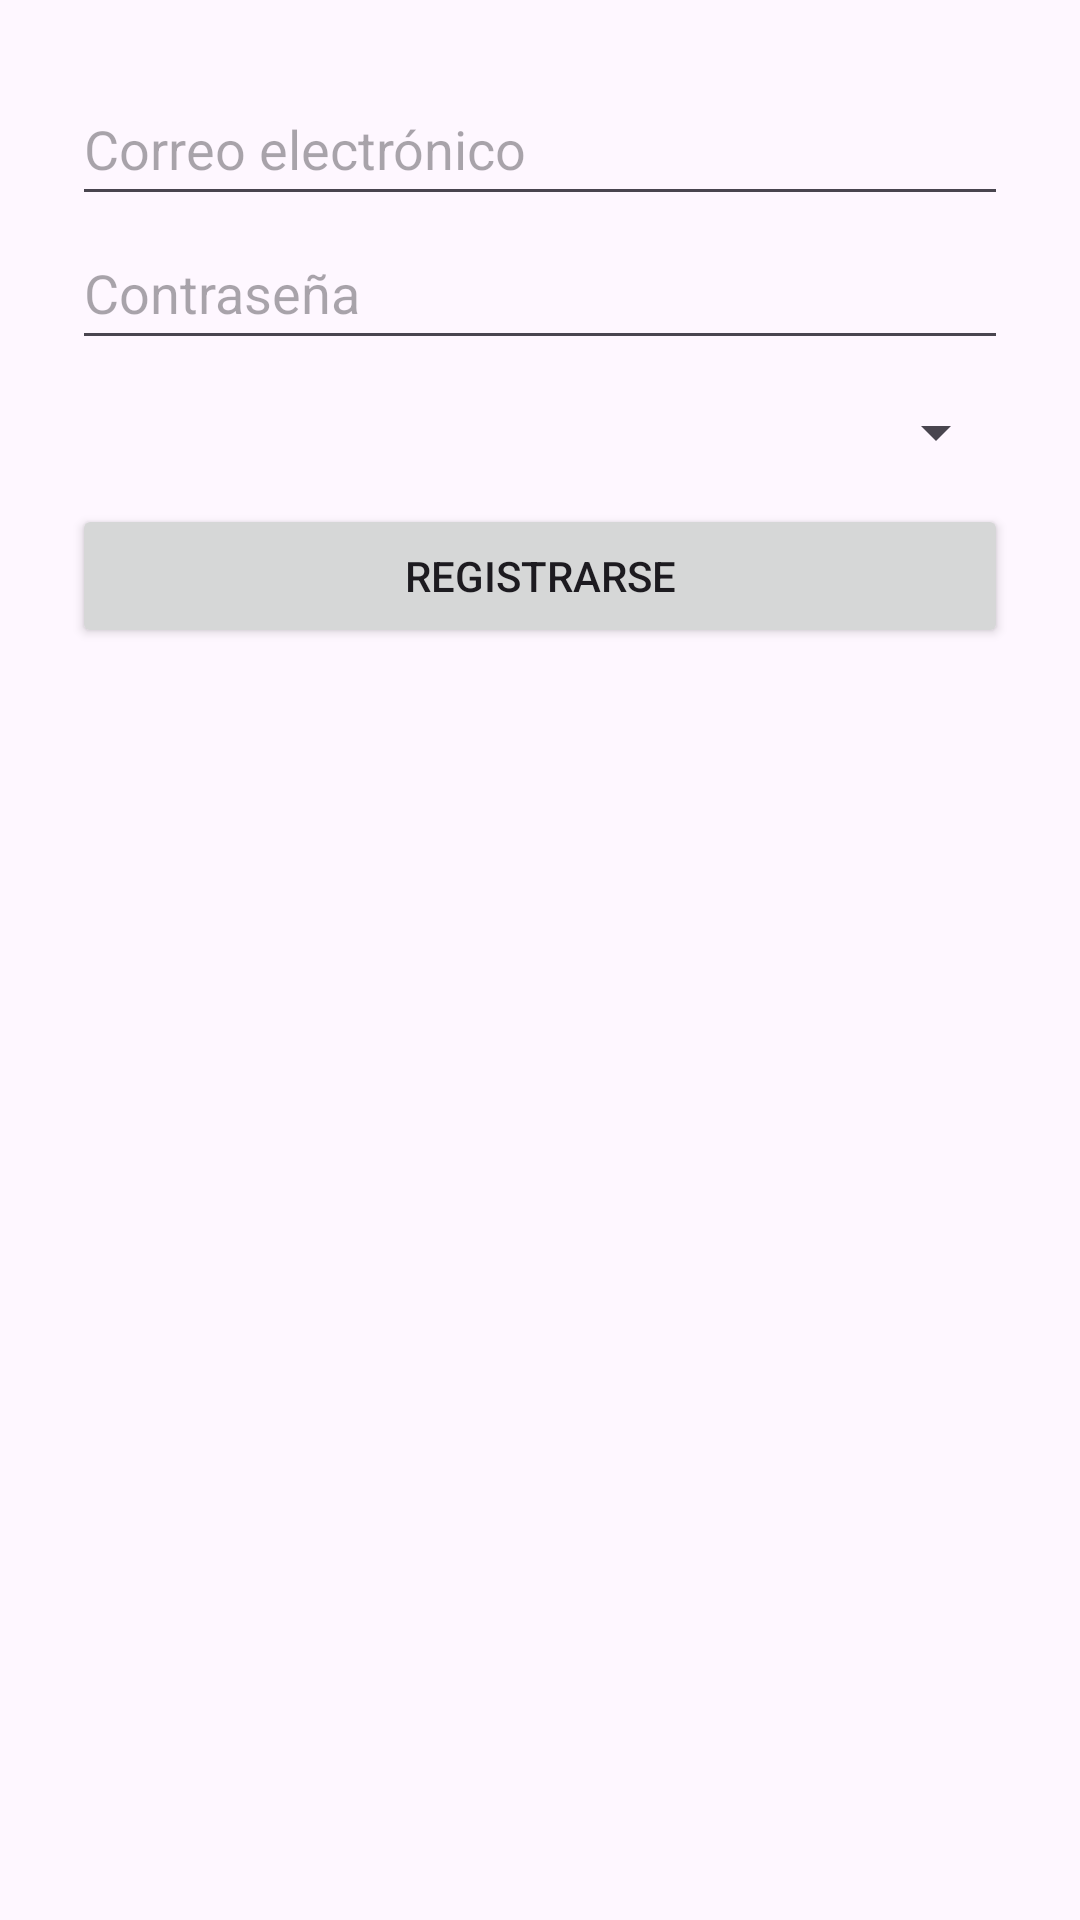

This screen was rendered from an Android layout file. Write that file and the resources it references.
<!-- AndroidManifest.xml: application theme Theme.AplicacionGestionStockImprenta -->
<!-- res/layout/activity_registros.xml -->
<?xml version="1.0" encoding="utf-8"?>
<androidx.constraintlayout.widget.ConstraintLayout xmlns:android="http://schemas.android.com/apk/res/android"
    android:layout_width="match_parent"
    android:layout_height="match_parent">

    <LinearLayout
        xmlns:android="http://schemas.android.com/apk/res/android"
        android:layout_width="match_parent"
        android:layout_height="match_parent"
        android:orientation="vertical"
        android:padding="24dp">

        <EditText
            android:id="@+id/emailEditText"
            android:layout_width="match_parent"
            android:layout_height="48dp"
            android:hint="Correo electrónico"/>

        <EditText
            android:id="@+id/passwordEditText"
            android:layout_width="match_parent"
            android:layout_height="48dp"
            android:hint="Contraseña"
            android:inputType="textPassword"/>

        <Spinner
            android:id="@+id/rolSpinner"
            android:layout_width="match_parent"
            android:layout_height="48dp"/>

        <Button
            android:id="@+id/registroButton"
            android:layout_width="match_parent"
            android:layout_height="wrap_content"
            android:text="Registrarse"/>
    </LinearLayout>


</androidx.constraintlayout.widget.ConstraintLayout>
<!-- resources referenced by this layout -->
<resources>
  <style name="Theme.AplicacionGestionStockImprenta" parent="Base.Theme.AplicacionGestionStockImprenta" />
  <style name="Base.Theme.AplicacionGestionStockImprenta" parent="Theme.Material3.DayNight.NoActionBar">
  
          <item name="colorPrimary">@color/primary</item>
          <item name="colorOnPrimary">@color/onPrimary</item>
  
          <item name="colorSecondary">@color/secondary</item>
          <item name="colorOnSecondary">@color/onSecondary</item>
  
          <item name="android:statusBarColor">@color/primary</item>
          <item name="android:navigationBarColor">@color/primary</item>
      </style>
  <color name="primary">#4B608E</color>
  <color name="onPrimary">@color/white</color>
  <color name="secondary">#FFC107</color>
  <color name="onSecondary">#FF000000</color>
  <color name="white">#FFFFFFFF</color>
</resources>
